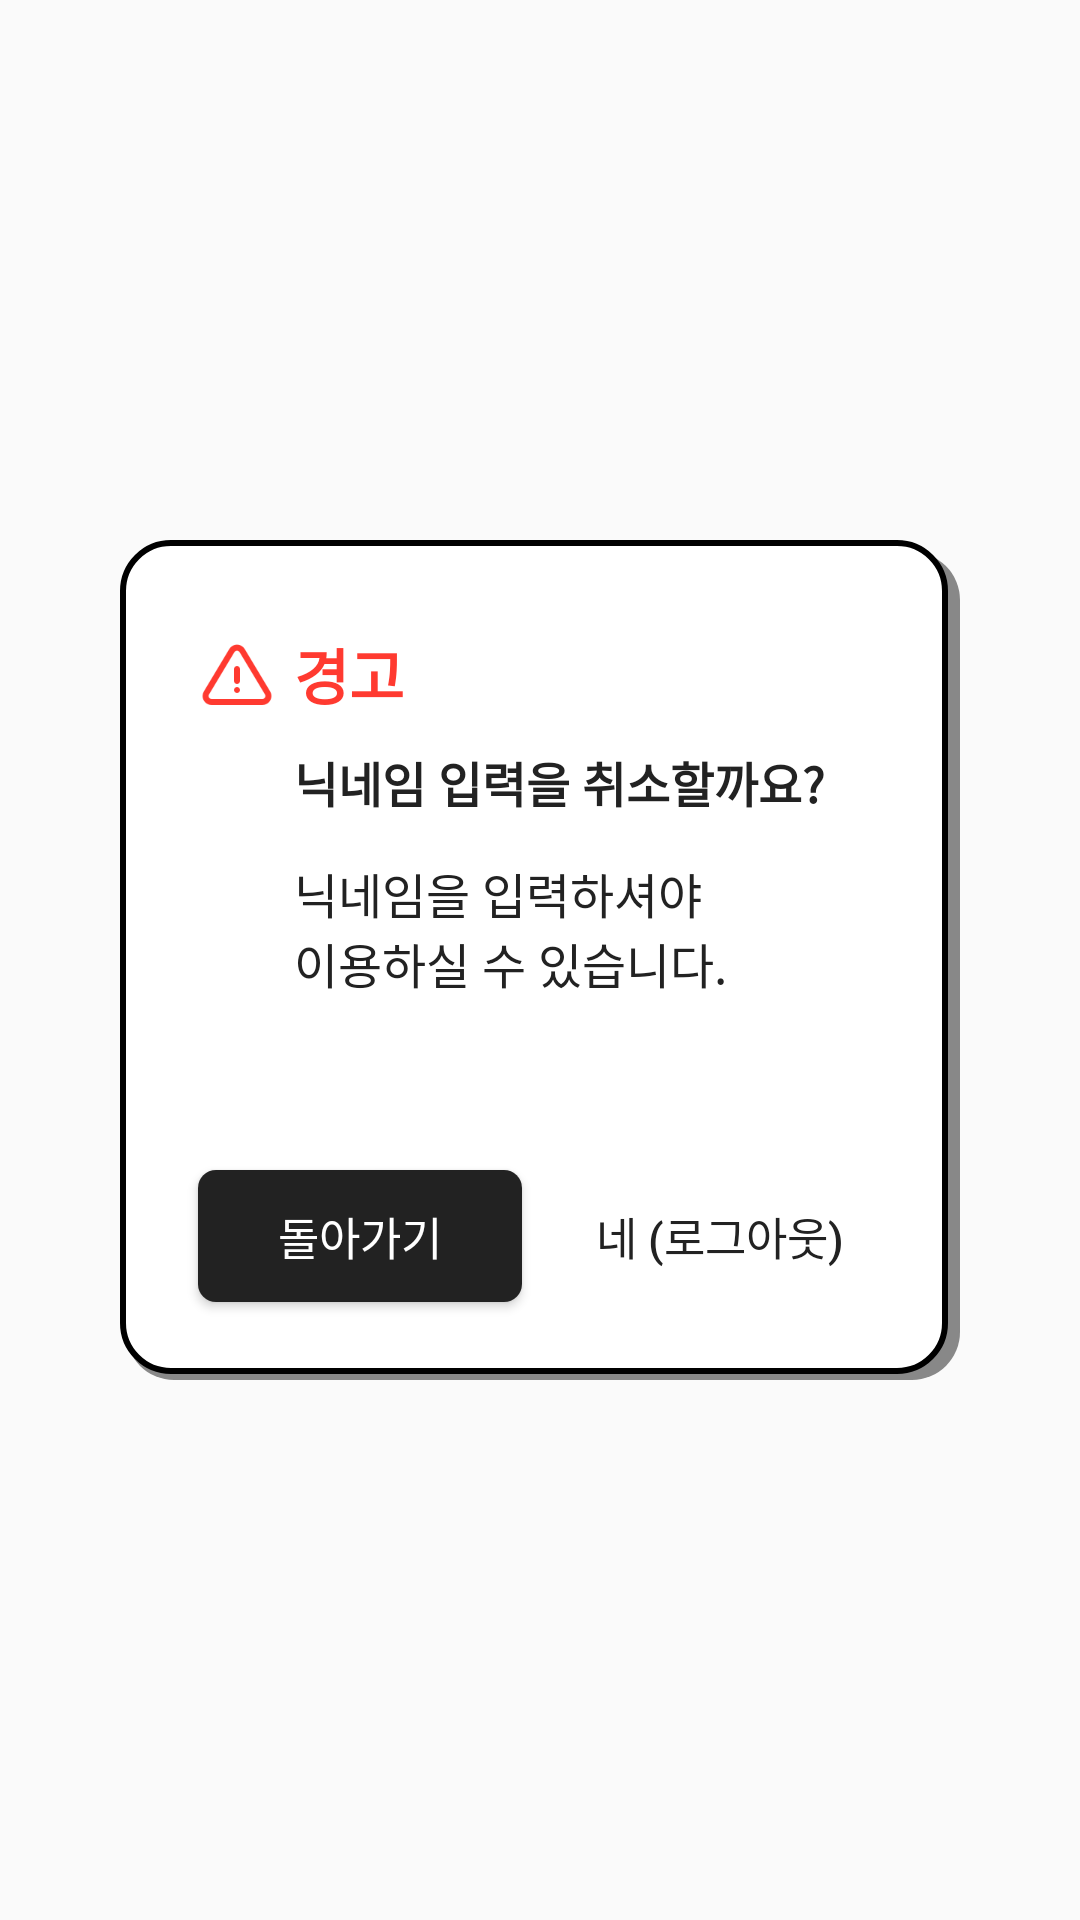

Layout XML and referenced resources for this Android screen:
<!-- AndroidManifest.xml: application theme AppTheme -->
<!-- res/layout/dialog_nick_cancel.xml -->
<?xml version="1.0" encoding="utf-8"?>
<RelativeLayout
    xmlns:android="http://schemas.android.com/apk/res/android"
    android:layout_height="match_parent"
    android:layout_width="match_parent">

    <RelativeLayout
        android:orientation="vertical"
        android:layout_width="280dp"
        android:layout_height="280dp"
        android:layout_centerInParent="true"
        android:background="@drawable/custom_dialog_back">

        <ImageView
            android:src="@drawable/ic_popup_caution"
            android:layout_width="26dp"
            android:layout_height="26dp"
            android:layout_marginStart="26dp"
            android:layout_marginTop="32dp"/>

        <TextView
            android:layout_width="wrap_content"
            android:layout_height="wrap_content"
            android:layout_marginStart="58dp"
            android:layout_marginTop="30dp"
            android:text="@string/dialog_topic_warning"
            android:textSize="20dp"
            android:textStyle="bold"
            android:textColor="@color/dialog_topic_warning_txt"/>

        <TextView
            android:layout_width="wrap_content"
            android:layout_height="wrap_content"
            android:layout_marginStart="58dp"
            android:layout_marginTop="69dp"
            android:text="@string/dialog_nick_cancel_title"
            android:textSize="16dp"
            android:textStyle="bold"
            android:textColor="@color/dialog_title_txt"/>

        <TextView
            android:layout_width="wrap_content"
            android:layout_height="wrap_content"
            android:layout_marginStart="58dp"
            android:layout_marginTop="106dp"
            android:text="@string/dialog_nick_cancel_content"
            android:textSize="16dp"
            android:textStyle="normal"
            android:textColor="@color/dialog_content_txt"/>

        <Button
            android:id="@+id/negative_Btn"
            android:layout_width="108dp"
            android:layout_height="44dp"
            android:layout_alignParentBottom="true"
            android:layout_margin="26dp"
            android:textAllCaps="false"
            android:text="@string/dialog_nick_cancel_negative_btn"
            android:textSize="15dp"
            android:textColor="@color/dialog_negative_btn_txt"
            android:background="@drawable/custom_dialog_negative_btn_back"/>

        <Button
            android:id="@+id/positive_Btn"
            android:layout_width="108dp"
            android:layout_height="44dp"
            android:textAllCaps="false"
            android:layout_alignParentEnd="true"
            android:layout_alignParentBottom="true"
            android:layout_margin="26dp"
            android:text="@string/dialog_nick_cancel_positive_btn"
            android:textSize="15dp"
            android:textColor="@color/dialog_positive_btn_txt"
            android:background="@color/transparent"/>

    </RelativeLayout>

</RelativeLayout>
<!-- resources referenced by this layout -->
<resources>
  <color name="dialog_content_txt">#222222</color>
  <color name="dialog_negative_btn_txt">#ffffff</color>
  <color name="dialog_positive_btn_txt">#222222</color>
  <color name="dialog_title_txt">#222222</color>
  <color name="dialog_topic_warning_txt">#ff3a30</color>
  <color name="transparent">#00000000</color>
  <!-- drawable custom_dialog_back (drawable) -->
  <?xml version="1.0" encoding="utf-8"?>
  <layer-list
      xmlns:android="http://schemas.android.com/apk/res/android">
  
      
      <item
          android:top="4dp"
          android:left="2dp">
          <shape
              android:shape="rectangle">
              <solid
                  android:color="@color/dialog_basic_shadow"/>
              <corners
                  android:radius="16dp"/>
          </shape>
      </item>
  
      
      <item
          android:bottom="2dp"
          android:right="4dp">
          <shape
              android:shape="rectangle">
              <solid
                  android:color="@color/dialog_basic_back"/>
              <corners
                  android:radius="16dp"/>
              <stroke
                  android:width="2dp"
                  android:color="@color/dialog_stroke"/>
          </shape>
      </item>
  </layer-list>
  <!-- drawable custom_dialog_negative_btn_back (drawable) -->
  <?xml version="1.0" encoding="utf-8"?>
  <shape xmlns:android="http://schemas.android.com/apk/res/android"
      android:shape="rectangle">
      <solid
          android:color="@color/dialog_negative_btn_back"/>
      <corners
          android:radius="6dp"/>
  </shape>
  <!-- drawable ic_popup_caution: png bitmap (drawable, 2402 bytes) -->
  <string name="dialog_nick_cancel_content">닉네임을 입력하셔야\n이용하실 수 있습니다.</string>
  <string name="dialog_nick_cancel_negative_btn">돌아가기</string>
  <string name="dialog_nick_cancel_positive_btn">네 (로그아웃)</string>
  <string name="dialog_nick_cancel_title">닉네임 입력을 취소할까요?</string>
  <string name="dialog_topic_warning">경고</string>
  <style name="AppTheme" parent="Theme.AppCompat.Light.NoActionBar">
          
          <item name="colorPrimary">@color/colorPrimary</item>
          <item name="colorPrimaryDark">@color/colorPrimaryDark</item>
          <item name="colorAccent">@color/colorAccent</item>
  
      </style>
  <color name="dialog_basic_shadow">#888888</color>
  <color name="dialog_basic_back">#ffffff</color>
  <color name="dialog_stroke">#000000</color>
  <color name="dialog_negative_btn_back">#222222</color>
  <color name="colorPrimary">#ff8445</color>
  <color name="colorPrimaryDark">#000000</color>
  <color name="colorAccent">#ff8445</color>
</resources>
